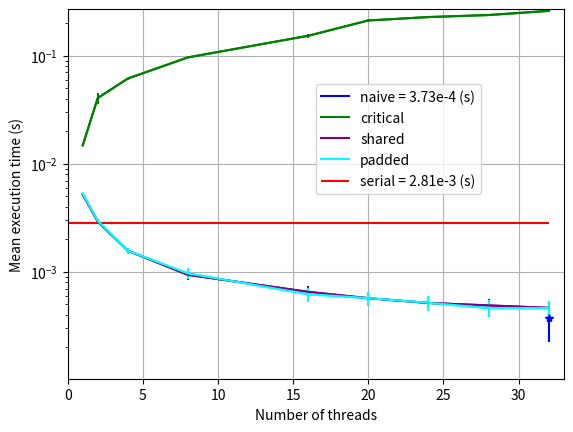

Write Python code to recreate this figure.
# serial         1   0.00281   3.83e-05  
# para_naive     32  0.000373  0.000149  
# para_critical  1   0.0148    9.36e-05  
# para_critical  2   0.0406    0.00461   
# para_critical  4   0.0615    0.00134   
# para_critical  8   0.0965    0.00222   
# para_critical  16  0.153     0.00655   
# para_critical  20  0.212     0.00643   
# para_critical  24  0.228     0.00627   
# para_critical  28  0.238     0.00617   
# para_critical  32  0.26      0.00399   
# para_shared    1   0.00521   1.52e-05  
# para_shared    2   0.00292   0.000113  
# para_shared    4   0.00157   0.000105  
# para_shared    8   0.000938  0.000101  
# para_shared    16  0.000653  8.7e-05   
# para_shared    20  0.00057   8.27e-05  
# para_shared    24  0.000515  7.95e-05  
# para_shared    28  0.000489  7.49e-05  
# para_shared    32  0.000464  7.85e-05  
# para_padded    1   0.0053    1.23e-05  
# para_padded    2   0.00296   0.000106  
# para_padded    4   0.00157   0.000107  
# para_padded    8   0.000967  0.000117  
# para_padded    16  0.000621  9.35e-05  
# para_padded    20  0.000571  8.43e-05  
# para_padded    24  0.000517  8.35e-05  
# para_padded    28  0.000462  8.09e-05  
# para_padded    32  0.000462  7.67e-05  

import matplotlib
from matplotlib import pyplot as plt

cores   = [1, 2, 4, 8, 16, 20, 24, 28, 32]

serialM = [0.00281]
serialS = [3.83e-05]

naiveM  = [0.000373]
naiveS  = [0.000149]

critM   = [0.0148, 0.0406, 0.0615, 0.0965, 0.153, 0.212, 0.228, 0.238, 0.26]
critS   = [9.36e-05, 0.00461, 0.00134, 0.00222, 0.00655, 0.00643, 0.00627, 0.00617, 0.00399]

sharedM = [0.00521, 0.00292, 0.00157, 0.000938, 0.000653, 0.00057, 0.000515, 0.000489, 0.000464]
sharedS = [1.52e-05, 0.000113, 0.000105, 0.000101, 8.7e-05, 8.27e-05, 7.95e-05, 7.49e-05, 7.85e-05]

paddedM = [0.0053, 0.00296, 0.00157, 0.000967, 0.000621, 0.000571, 0.000517, 0.000462, 0.000462]
paddedS = [1.23e-05, 0.000106, 0.000107, 0.000117, 9.35e-05, 8.43e-05, 8.35e-05, 8.09e-05, 7.67e-05]

plt.figure()

plt.plot([32], naiveS, label="naive = 3.73e-4 (s)", color='b')
plt.errorbar([32], naiveM, naiveS, marker="*", color='b')

plt.plot(cores, critM, label="critical", color='g')
plt.errorbar(cores, critM, critS, color='g')

plt.plot(cores, sharedM, label="shared", color="purple")
plt.errorbar(cores, sharedM, sharedS, color="purple")

plt.plot(cores, paddedM, label="padded", color="cyan")
plt.errorbar(cores, paddedM, paddedS, color="cyan")

plt.hlines(serialM[0], 0, 32, label="serial = 2.81e-3 (s)", color='r')

plt.yscale("log")
plt.axis([0, 33, 0, 0.27])
plt.xlabel("Number of threads")
plt.ylabel("Mean execution time (s)")
plt.grid(True)
plt.legend(loc=[0.5, 0.5])

plt.savefig("plot.pdf")
